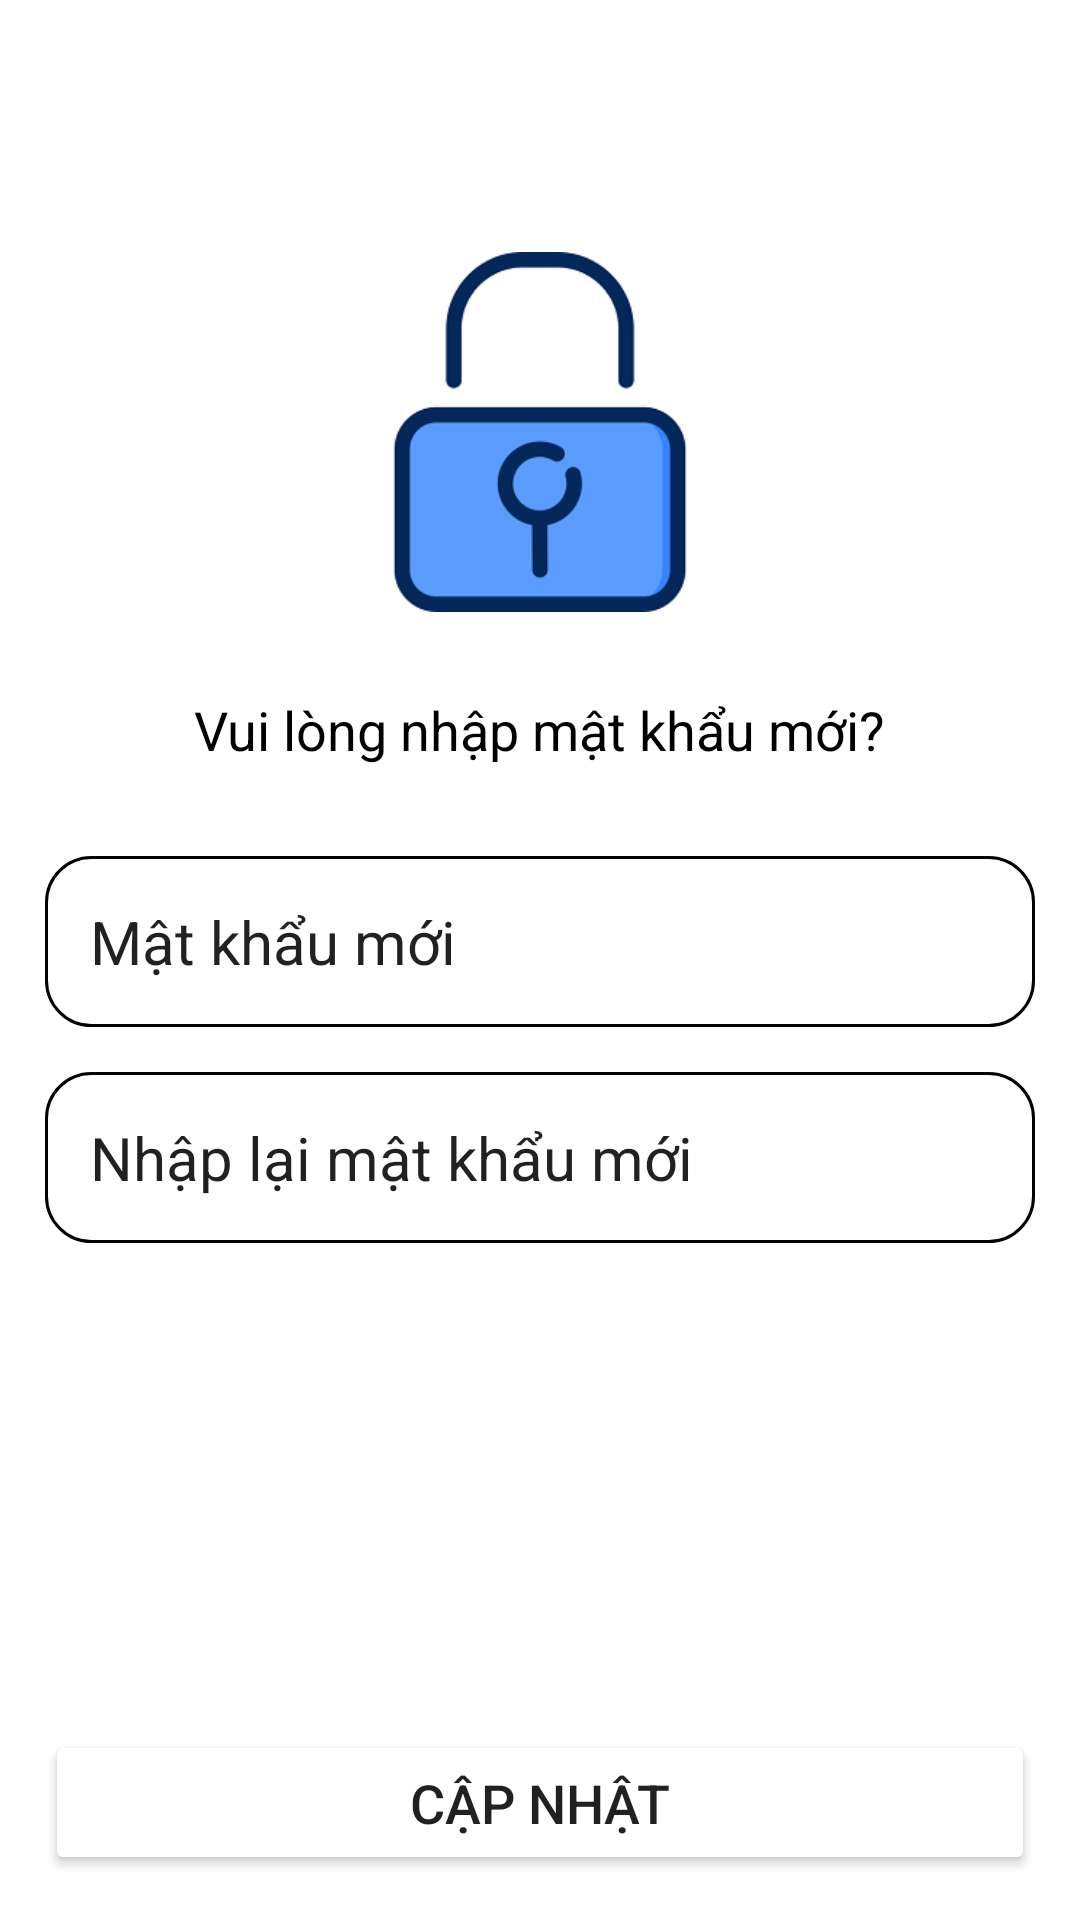

Layout XML and referenced resources for this Android screen:
<!-- AndroidManifest.xml: application theme Theme.QuanLyThuVien -->
<!-- res/layout/activity_change_password.xml -->
<?xml version="1.0" encoding="utf-8"?>
<RelativeLayout xmlns:android="http://schemas.android.com/apk/res/android"
    xmlns:app="http://schemas.android.com/apk/res-auto"
    xmlns:tools="http://schemas.android.com/tools"
    android:layout_width="match_parent"
    android:layout_height="match_parent"
    tools:context=".UserNameActivity">

    <LinearLayout
        android:id="@+id/l1"
        android:layout_width="wrap_content"
        android:layout_height="wrap_content"
        android:layout_margin="20dp"
        >

        <TextView
            android:id="@+id/txt_backto"
            android:layout_width="52dp"
            android:layout_height="wrap_content"
            android:background="@drawable/ic_backto"
            android:backgroundTint="@color/m4"
            >
        </TextView>

    </LinearLayout>

    <RelativeLayout
        android:layout_width="match_parent"
        android:layout_height="match_parent"
        android:layout_below="@+id/l1">

        <ImageView
            android:id="@+id/txt_tv"
            android:layout_width="120dp"
            android:layout_height="120dp"
            android:layout_margin="12dp"
            android:layout_centerHorizontal="true"
            android:background="@drawable/lock"
            android:text="THƯ VIỆN"></ImageView>

        <TextView
            android:id="@+id/txt_fg"
            android:layout_width="wrap_content"
            android:layout_height="wrap_content"
            android:layout_below="@+id/txt_tv"
            android:layout_centerHorizontal="true"
            android:layout_marginStart="15dp"
            android:layout_marginLeft="15dp"
            android:layout_marginTop="15dp"
            android:layout_marginEnd="15dp"
            android:layout_marginRight="15dp"
            android:layout_marginBottom="15dp"
            android:text="Vui lòng nhập mật khẩu mới?"
            android:textColor="@color/black"
            android:textSize="18dp"></TextView>















        <EditText
            android:id="@+id/edit_password"
            android:layout_width="match_parent"
            android:layout_height="wrap_content"
            android:layout_below="@+id/txt_fg"
            android:layout_marginStart="15dp"
            android:layout_marginLeft="15dp"
            android:layout_marginTop="15dp"
            android:layout_marginEnd="15dp"
            android:layout_marginRight="15dp"
            android:layout_marginBottom="15dp"
            android:background="@drawable/vien"
            android:hint="Mật khẩu mới"
            android:padding="15dp"
            android:textColor="@color/m4"
            android:textColorHint="@color/m2"
            android:textSize="20dp"></EditText>

        <EditText
            android:id="@+id/edit_password_confirm"
            android:layout_width="match_parent"
            android:layout_height="wrap_content"
            android:layout_below="@+id/edit_password"
            android:layout_marginLeft="15dp"

            android:layout_marginRight="15dp"
            android:background="@drawable/vien"
            android:hint="Nhập lại mật khẩu mới"
            android:padding="15dp"
            android:textColor="@color/m4"
            android:textColorHint="@color/m2"
            android:textSize="20dp"></EditText>

        <Button
            android:id="@+id/bt_capnhat"
            android:layout_width="match_parent"
            android:layout_height="wrap_content"
            android:layout_alignParentBottom="true"
            android:layout_centerHorizontal="true"
            android:layout_marginStart="15dp"
            android:layout_marginLeft="15dp"
            android:layout_marginTop="15dp"
            android:layout_marginEnd="15dp"
            android:layout_marginRight="15dp"
            android:layout_marginBottom="15dp"
            android:backgroundTint="@color/m4"
            android:padding="12dp"
            android:text="Cập nhật"
            android:textSize="18dp"></Button>
    </RelativeLayout>
</RelativeLayout>
<!-- resources referenced by this layout -->
<resources>
  <color name="black">#FF000000</color>
  <!-- drawable ic_backto (drawable) -->
  <vector android:height="32dp" android:tint="#FFFFFF"
      android:viewportHeight="24" android:viewportWidth="24"
      android:width="32dp" xmlns:android="http://schemas.android.com/apk/res/android">
      <path android:fillColor="@android:color/white" android:pathData="M11.67,3.87L9.9,2.1 0,12l9.9,9.9 1.77,-1.77L3.54,12z"/>
  
  </vector>
  <!-- drawable lock: png bitmap (drawable, 11470 bytes) -->
  <!-- drawable vien (drawable) -->
  <?xml version="1.0" encoding="utf-8"?>
  <shape xmlns:android="http://schemas.android.com/apk/res/android">
  
      <stroke
          android:width="1dip"
          android:color="@color/m2" />
      <solid
          android:color="#FFFFFF"
          ></solid>
  
      <corners
          android:radius="15dp"
          ></corners>
  </shape>
  <style name="Theme.QuanLyThuVien" parent="Theme.MaterialComponents.DayNight.NoActionBar">
          
          <item name="colorPrimary">@color/purple_500</item>
          <item name="colorPrimaryVariant">@color/purple_700</item>
          <item name="colorOnPrimary">@color/white</item>
          
          <item name="colorSecondary">@color/teal_200</item>
          <item name="colorSecondaryVariant">@color/teal_700</item>
          <item name="colorOnSecondary">@color/black</item>
          
          <item name="android:statusBarColor" tools:targetApi="l">?attr/colorPrimaryVariant</item>
          
      </style>
  <color name="purple_500">#FF6200EE</color>
  <color name="purple_700">#FF3700B3</color>
  <color name="white">#FFFFFFFF</color>
  <color name="teal_200">#FF03DAC5</color>
  <color name="teal_700">#FF018786</color>
</resources>
